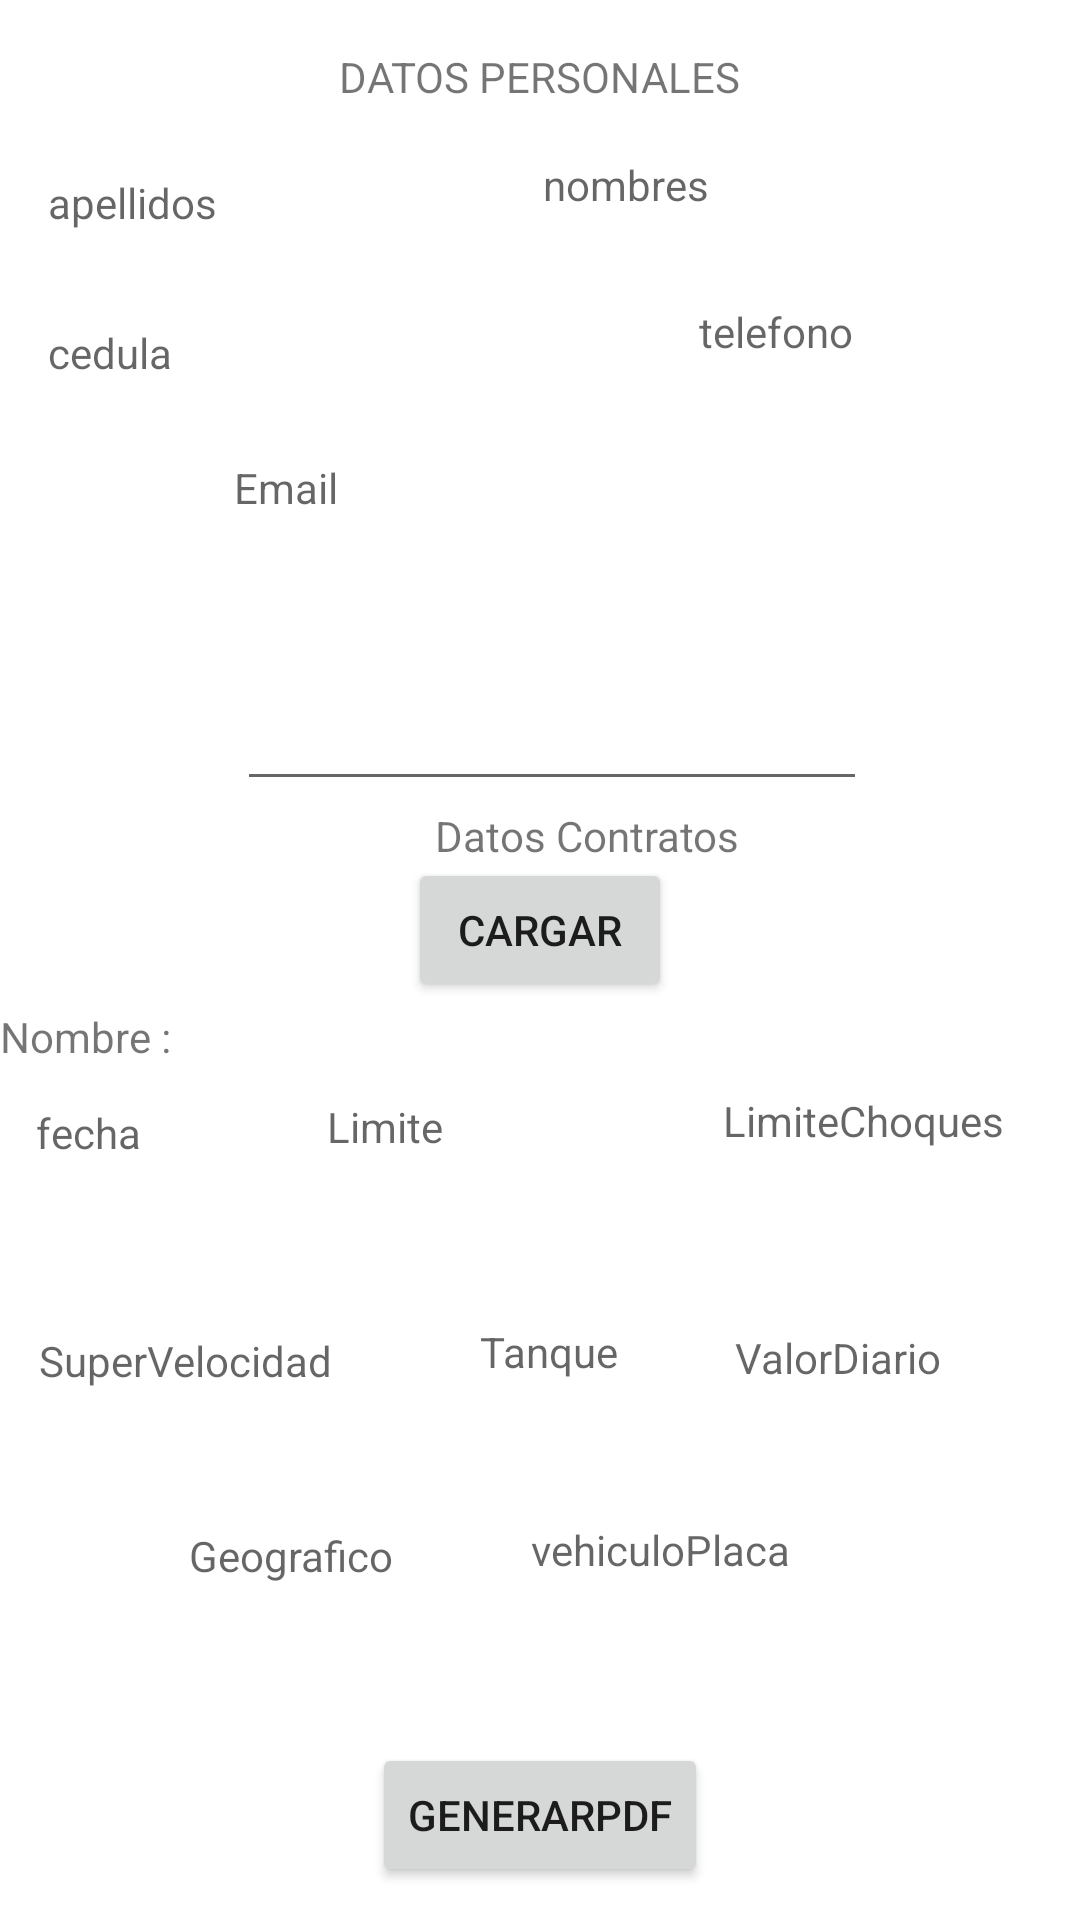

Android layout source for this screen:
<!-- AndroidManifest.xml: application theme Theme.Clientrentof -->
<!-- res/layout/fragment_reporte.xml -->
<?xml version="1.0" encoding="utf-8"?>
<RelativeLayout xmlns:android="http://schemas.android.com/apk/res/android"
    xmlns:app="http://schemas.android.com/apk/res-auto"
    xmlns:tools="http://schemas.android.com/tools"
    android:layout_width="match_parent"
    android:layout_height="match_parent"
    tools:context=".activities.ReporteContrato">

    <TextView
        android:id="@+id/idApellidos"
        android:layout_width="148dp"
        android:layout_height="30dp"
        android:layout_alignParentStart="true"
        android:layout_alignParentTop="true"
        android:layout_marginStart="16dp"
        android:layout_marginTop="58dp"
        android:hint="@string/apellidos" />

    <TextView
        android:id="@+id/idNombres"
        android:layout_width="162dp"
        android:layout_height="30dp"
        android:layout_alignParentTop="true"
        android:layout_alignParentEnd="true"
        android:layout_marginTop="52dp"
        android:layout_marginEnd="17dp"
        android:hint="@string/nombres" />

    <TextView
        android:id="@+id/idCedula"
        android:layout_width="142dp"
        android:layout_height="36dp"
        android:layout_alignParentStart="true"
        android:layout_alignParentTop="true"
        android:layout_marginStart="16dp"
        android:layout_marginTop="108dp"
        android:hint="cedula" />

    <TextView
        android:id="@+id/idTelefono"
        android:layout_width="160dp"
        android:layout_height="41dp"
        android:layout_alignParentStart="true"
        android:layout_alignParentTop="true"
        android:layout_marginStart="233dp"
        android:layout_marginTop="101dp"
        android:hint="telefono" />

    <TextView
        android:id="@+id/idEmail"
        android:layout_width="121dp"
        android:layout_height="39dp"
        android:layout_alignParentStart="true"
        android:layout_alignParentTop="true"
        android:layout_marginStart="78dp"
        android:layout_marginTop="153dp"
        android:hint="@string/email" />

    <TextView
        android:id="@+id/textView6"
        android:layout_width="wrap_content"
        android:layout_height="wrap_content"
        android:layout_alignParentStart="true"
        android:layout_alignParentTop="true"
        android:layout_marginStart="113dp"
        android:layout_marginTop="16dp"
        android:text="DATOS PERSONALES" />

    <TextView
        android:id="@+id/textView7"
        android:layout_width="wrap_content"
        android:layout_height="wrap_content"
        android:layout_alignParentStart="true"
        android:layout_alignParentTop="true"
        android:layout_marginStart="145dp"
        android:layout_marginTop="269dp"
        android:text="Datos Contratos" />


    <Button
        android:id="@+id/btnCargar"
        android:layout_width="wrap_content"
        android:layout_height="wrap_content"
        android:layout_alignParentBottom="true"
        android:layout_centerHorizontal="true"
        android:layout_marginBottom="306dp"
        android:onClick="Cargar"
        android:text="Cargar" />

    <EditText
        android:id="@+id/idTitulo"
        android:layout_width="wrap_content"
        android:layout_height="wrap_content"
        android:layout_alignParentEnd="true"
        android:layout_alignParentBottom="true"
        android:layout_marginEnd="71dp"
        android:layout_marginBottom="373dp"
        android:ems="10"
        android:inputType="textPersonName" />

    <TextView
        android:id="@+id/textView9"
        android:layout_width="wrap_content"
        android:layout_height="wrap_content"
        android:layout_alignParentStart="true"
        android:layout_alignParentTop="true"
        android:layout_marginTop="336dp"
        android:text="Nombre :" />

    <Button
        android:id="@+id/BTNpdf"
        android:layout_width="wrap_content"
        android:layout_height="wrap_content"
        android:layout_alignParentBottom="true"
        android:layout_centerHorizontal="true"
        android:layout_marginBottom="11dp"
        android:text="GenerarPDF"
        android:onClick="createpdf"/>

    <TextView
        android:id="@+id/idFecha"
        android:layout_width="126dp"
        android:layout_height="31dp"
        android:layout_alignParentStart="true"
        android:layout_alignParentBottom="true"
        android:layout_marginStart="12dp"
        android:layout_marginBottom="241dp"
        android:hint="fecha" />

    <TextView
        android:id="@+id/idLimite"
        android:layout_width="119dp"
        android:layout_height="33dp"
        android:layout_alignParentEnd="true"
        android:layout_alignParentBottom="true"
        android:layout_marginEnd="132dp"
        android:layout_marginBottom="241dp"
        android:hint="Limite" />

    <TextView
        android:id="@+id/idLimiteChoques"
        android:layout_width="104dp"
        android:layout_height="31dp"
        android:layout_alignParentEnd="true"
        android:layout_alignParentBottom="true"
        android:layout_marginEnd="15dp"
        android:layout_marginBottom="245dp"
        android:hint="LimiteChoques" />

    <TextView
        android:id="@+id/idSuperVelocidad"
        android:layout_width="128dp"
        android:layout_height="30dp"
        android:layout_alignParentStart="true"
        android:layout_alignParentBottom="true"
        android:layout_marginStart="13dp"
        android:layout_marginBottom="166dp"
        android:hint="SuperVelocidad" />

    <TextView
        android:id="@+id/idTanqueFull"
        android:layout_width="112dp"
        android:layout_height="35dp"
        android:layout_alignParentStart="true"
        android:layout_alignParentBottom="true"
        android:layout_marginStart="160dp"
        android:layout_marginBottom="164dp"
        android:hint="Tanque" />

    <TextView
        android:id="@+id/idValorDiario"
        android:layout_width="102dp"
        android:layout_height="31dp"
        android:layout_alignParentEnd="true"
        android:layout_alignParentBottom="true"
        android:layout_marginEnd="13dp"
        android:layout_marginBottom="166dp"
        android:hint="ValorDiario" />

    <TextView
        android:id="@+id/idGeografico"
        android:layout_width="131dp"
        android:layout_height="41dp"
        android:layout_alignParentStart="true"
        android:layout_alignParentBottom="true"
        android:layout_marginStart="63dp"
        android:layout_marginBottom="90dp"
        android:hint="Geografico" />

    <TextView
        android:id="@+id/idVehiculo"
        android:layout_width="118dp"
        android:layout_height="38dp"
        android:layout_alignParentEnd="true"
        android:layout_alignParentBottom="true"
        android:layout_marginEnd="65dp"
        android:layout_marginBottom="95dp"
        android:hint="vehiculoPlaca" />

</RelativeLayout>
<!-- resources referenced by this layout -->
<resources>
  <string name="apellidos">apellidos</string>
  <string name="email">Email</string>
  <string name="nombres">nombres</string>
  <style name="Theme.Clientrentof" parent="Theme.MaterialComponents.DayNight.NoActionBar">
          
          <item name="colorPrimary">@color/purple_500</item>
          <item name="colorPrimaryVariant">@color/purple_700</item>
          <item name="colorOnPrimary">@color/white</item>
          
          <item name="colorSecondary">@color/teal_200</item>
          <item name="colorSecondaryVariant">@color/teal_700</item>
          <item name="colorOnSecondary">@color/black</item>
          
          <item name="android:statusBarColor" tools:targetApi="l">?attr/colorPrimaryVariant</item>
          
      </style>
  <color name="purple_500">#1d4c6a</color>
  <color name="purple_700">#1d4c6a</color>
  <color name="white">#FFFFFFFF</color>
  <color name="teal_200">#557878	</color>
  <color name="teal_700">#557878</color>
  <color name="black">#FF000000</color>
</resources>
